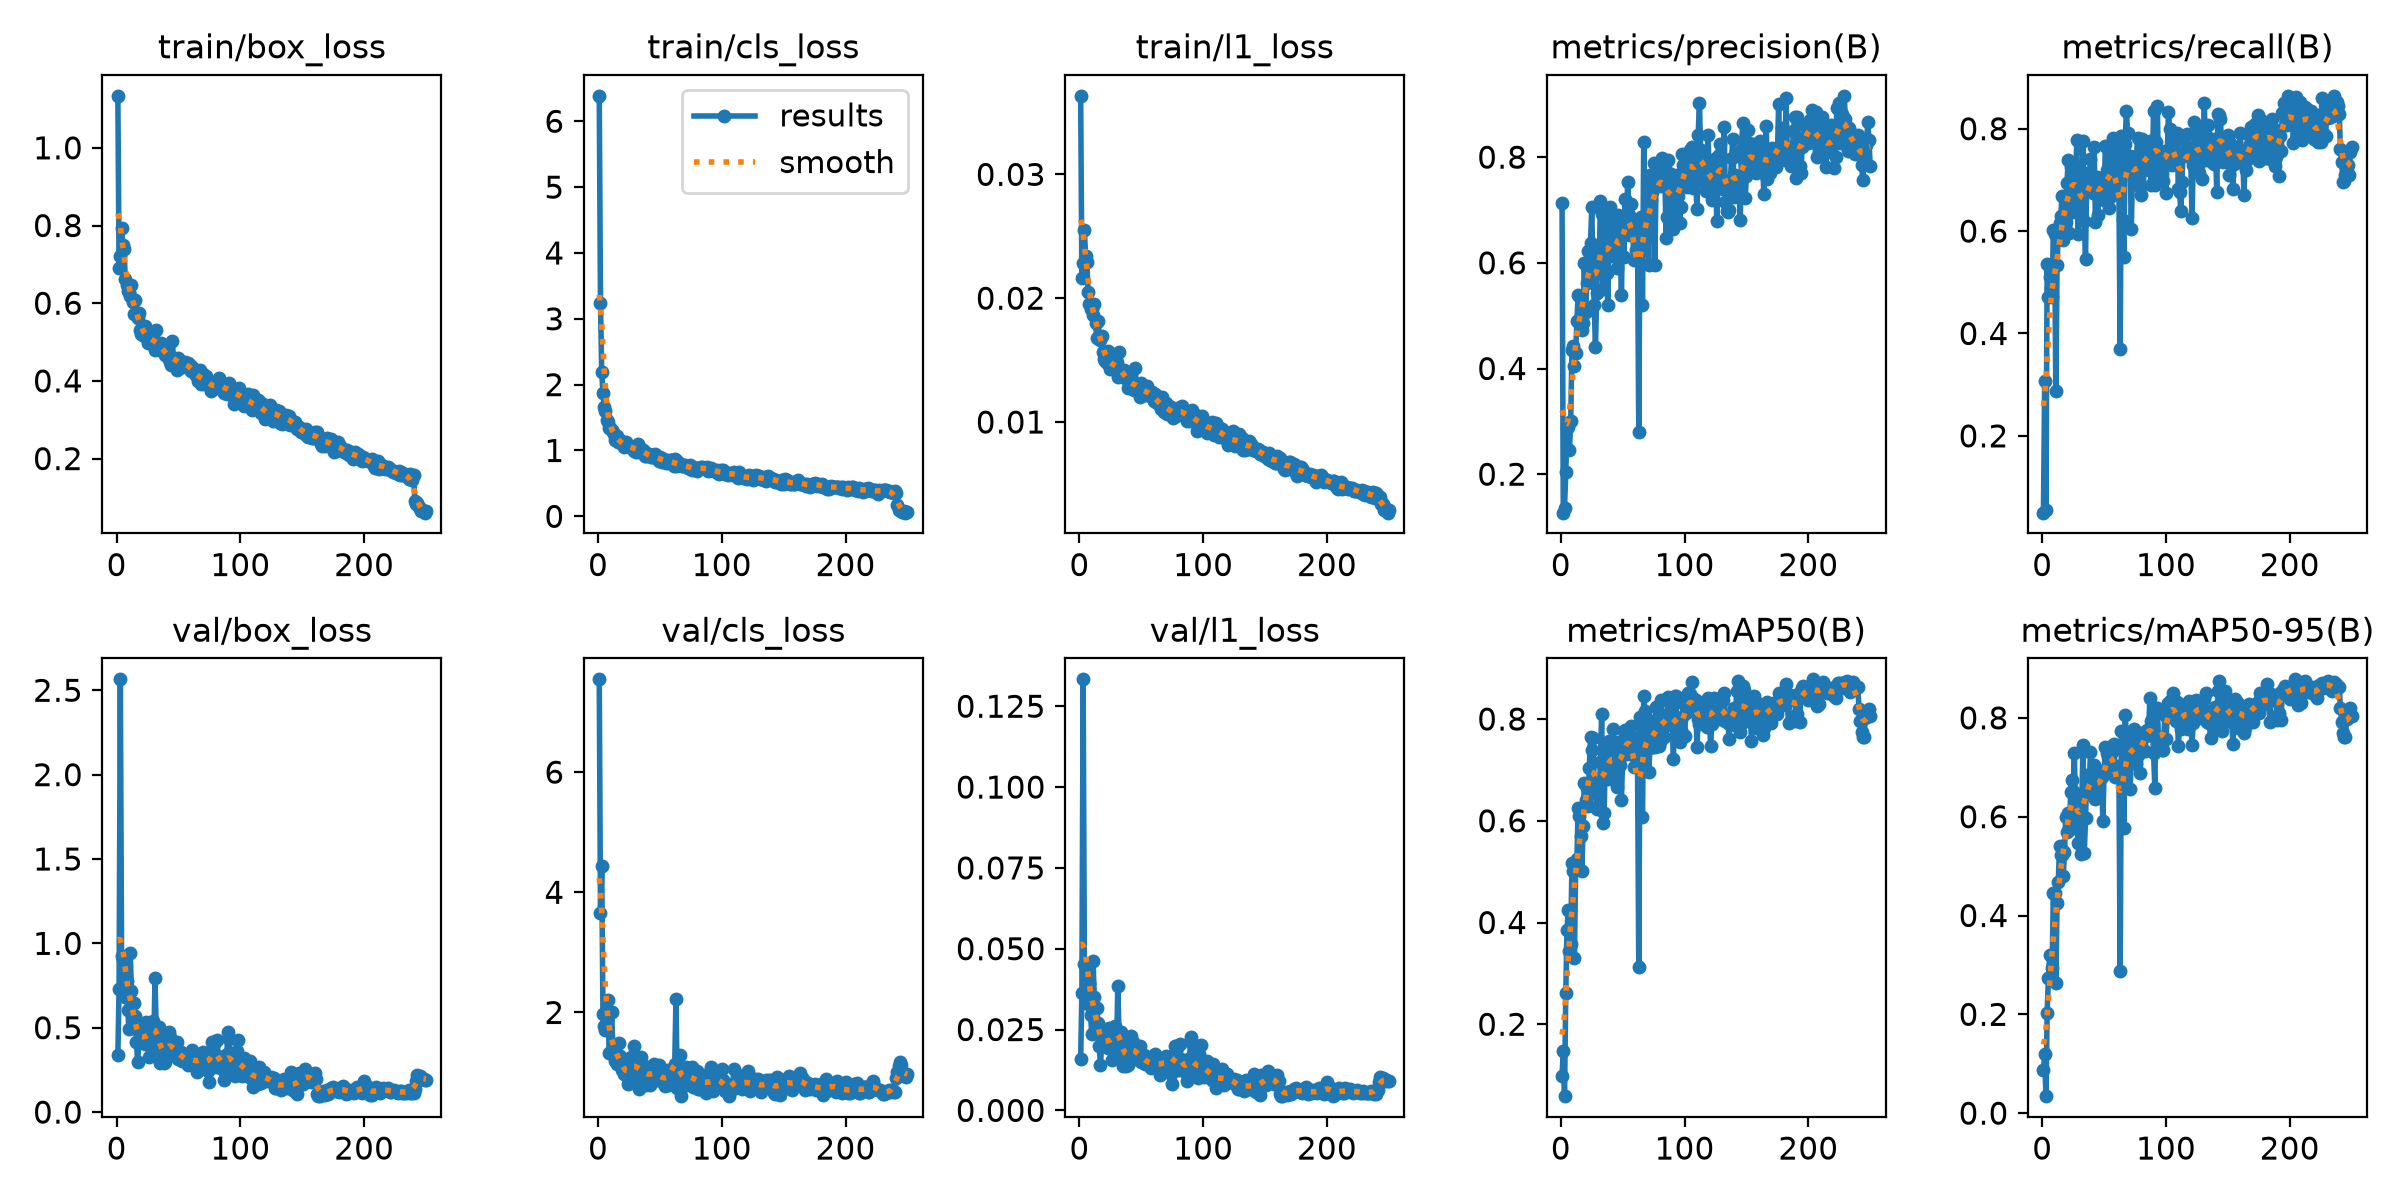

The file beside this chart, header and first rows:
epoch, time, train/box_loss, train/cls_loss, train/l1_loss, metrics/precision(B), metrics/recall(B), metrics/mAP50(B), metrics/mAP50-95(B), val/box_loss, val/cls_loss, val/l1_loss, lr/pg0, lr/pg1, lr/pg2
1, 22.62, 1.134, 6.387, 0.03634, 0.7127, 0.05, 0.09916, 0.08723, 0.3398, 7.544, 0.01598, 0.003252, 0.003252, 0.07073
2, 40.19, 0.6896, 3.234, 0.02162, 0.1272, 0.3078, 0.1477, 0.1188, 0.7313, 3.662, 0.03617, 0.006559, 0.006559, 0.04071
3, 57.67, 0.7227, 2.192, 0.02282, 0.1366, 0.05485, 0.05866, 0.03438, 2.565, 4.434, 0.1333, 0.00984, 0.00984, 0.01065
4, 74.86, 0.7932, 1.866, 0.02548, 0.2036, 0.5354, 0.2611, 0.2027, 0.9254, 1.974, 0.04542, 0.009881, 0.009881, 0.009881
5, 92.27, 0.7498, 1.66, 0.02343, 0.2879, 0.4722, 0.3852, 0.2744, 0.8986, 1.768, 0.04353, 0.009842, 0.009842, 0.009842
6, 109.7, 0.7393, 1.6, 0.02295, 0.2902, 0.5097, 0.4248, 0.3194, 0.9046, 1.716, 0.04363, 0.009802, 0.009802, 0.009802
7, 127.1, 0.6632, 1.47, 0.02046, 0.2464, 0.4881, 0.3435, 0.275, 0.6815, 1.875, 0.03298, 0.009762, 0.009762, 0.009762
8, 144.5, 0.6473, 1.43, 0.01952, 0.3005, 0.4711, 0.3568, 0.293, 0.7791, 2.215, 0.03935, 0.009723, 0.009723, 0.009723
9, 161.9, 0.6315, 1.345, 0.0191, 0.4344, 0.602, 0.5161, 0.4451, 0.6028, 1.325, 0.02952, 0.009683, 0.009683, 0.009683
10, 179.4, 0.6291, 1.335, 0.0191, 0.4421, 0.594, 0.5004, 0.4447, 0.491, 1.332, 0.02357, 0.009644, 0.009644, 0.009644
11, 196.8, 0.6177, 1.316, 0.01867, 0.4052, 0.2874, 0.3296, 0.2636, 0.9445, 2.012, 0.04634, 0.009604, 0.009604, 0.009604
12, 214.3, 0.6458, 1.287, 0.01956, 0.4288, 0.5342, 0.5084, 0.4245, 0.7147, 1.417, 0.03512, 0.009564, 0.009564, 0.009564
13, 231.8, 0.6019, 1.254, 0.01803, 0.4904, 0.5988, 0.5244, 0.4679, 0.514, 1.403, 0.02467, 0.009525, 0.009525, 0.009525
14, 249.4, 0.5716, 1.158, 0.01681, 0.5388, 0.6164, 0.6246, 0.5409, 0.645, 1.198, 0.03153, 0.009485, 0.009485, 0.009485
15, 267, 0.6077, 1.225, 0.01814, 0.5364, 0.6296, 0.6093, 0.5225, 0.5687, 1.144, 0.02707, 0.009446, 0.009446, 0.009446
16, 284.4, 0.5734, 1.125, 0.01693, 0.4748, 0.6694, 0.5692, 0.5226, 0.4154, 1.185, 0.01991, 0.009406, 0.009406, 0.009406
17, 301.8, 0.5626, 1.157, 0.01666, 0.4724, 0.5826, 0.5021, 0.479, 0.2991, 1.497, 0.01414, 0.009366, 0.009366, 0.009366
18, 319.3, 0.5736, 1.164, 0.01696, 0.4854, 0.6156, 0.5898, 0.5294, 0.4263, 1.274, 0.02039, 0.009327, 0.009327, 0.009327
19, 336.7, 0.5319, 1.111, 0.01563, 0.599, 0.6183, 0.6743, 0.5997, 0.5205, 1.045, 0.02509, 0.009287, 0.009287, 0.009287
20, 354.3, 0.5212, 1.077, 0.01511, 0.5072, 0.6935, 0.6406, 0.5692, 0.4261, 1.056, 0.02076, 0.009248, 0.009248, 0.009248
21, 371.8, 0.5196, 1.058, 0.01494, 0.5617, 0.7384, 0.6651, 0.6085, 0.4486, 0.9745, 0.02164, 0.009208, 0.009208, 0.009208
22, 389.5, 0.5152, 1.065, 0.01473, 0.6218, 0.5961, 0.6292, 0.5732, 0.428, 1.171, 0.02063, 0.009168, 0.009168, 0.009168
23, 407.1, 0.5405, 1.124, 0.01572, 0.5686, 0.725, 0.7033, 0.6494, 0.4035, 0.9631, 0.01935, 0.009129, 0.009129, 0.009129
24, 424.7, 0.5161, 1.064, 0.01478, 0.6369, 0.7274, 0.7643, 0.6751, 0.5319, 0.8034, 0.02553, 0.009089, 0.009089, 0.009089
25, 442.3, 0.4979, 1.048, 0.0143, 0.7056, 0.6365, 0.7382, 0.6527, 0.492, 0.9521, 0.02367, 0.00905, 0.00905, 0.00905
26, 459.7, 0.515, 1.066, 0.01481, 0.583, 0.7203, 0.7632, 0.7296, 0.3285, 0.8684, 0.01554, 0.00901, 0.00901, 0.00901
27, 477.2, 0.5062, 1.046, 0.01456, 0.52, 0.71, 0.6572, 0.5766, 0.4424, 1.256, 0.02093, 0.00897, 0.00897, 0.00897
28, 494.7, 0.5141, 1.05, 0.01474, 0.4407, 0.7779, 0.6577, 0.5832, 0.5026, 1.092, 0.02418, 0.008931, 0.008931, 0.008931
29, 512.2, 0.505, 0.986, 0.01444, 0.5431, 0.5942, 0.623, 0.5476, 0.5376, 1.45, 0.02612, 0.008891, 0.008891, 0.008891
30, 529.7, 0.506, 1.047, 0.01483, 0.6172, 0.6804, 0.6747, 0.6286, 0.3612, 1.124, 0.01725, 0.008852, 0.008852, 0.008852
31, 547.2, 0.4789, 0.9821, 0.0136, 0.5938, 0.6456, 0.6542, 0.5246, 0.7928, 1.083, 0.03855, 0.008812, 0.008812, 0.008812
32, 564.8, 0.5318, 1.092, 0.01563, 0.7175, 0.6227, 0.7158, 0.64, 0.4807, 1.017, 0.02307, 0.008772, 0.008772, 0.008772
33, 582.2, 0.4932, 0.9782, 0.01396, 0.6933, 0.7754, 0.8105, 0.7459, 0.4216, 0.7211, 0.02016, 0.008733, 0.008733, 0.008733
34, 603.7, 0.4926, 1.033, 0.01414, 0.5507, 0.6205, 0.5966, 0.5274, 0.5034, 1.216, 0.02419, 0.008693, 0.008693, 0.008693
35, 621.6, 0.4822, 1.006, 0.01366, 0.6859, 0.546, 0.6149, 0.5965, 0.2927, 1.267, 0.01379, 0.008654, 0.008654, 0.008654
36, 639.2, 0.4981, 1, 0.01418, 0.6349, 0.7133, 0.7335, 0.6853, 0.366, 0.9463, 0.01752, 0.008614, 0.008614, 0.008614
37, 656.6, 0.477, 0.9966, 0.01359, 0.5808, 0.7006, 0.7125, 0.6721, 0.3262, 1.077, 0.01545, 0.008574, 0.008574, 0.008574
38, 673.9, 0.4809, 0.9115, 0.0137, 0.5197, 0.6894, 0.6826, 0.6554, 0.2915, 0.9915, 0.01373, 0.008535, 0.008535, 0.008535
39, 691.2, 0.4662, 0.9187, 0.01278, 0.6561, 0.7412, 0.7576, 0.7317, 0.2966, 0.792, 0.01394, 0.008495, 0.008495, 0.008495
40, 708.8, 0.4839, 0.9523, 0.01366, 0.7047, 0.6839, 0.7203, 0.6757, 0.353, 1.094, 0.01656, 0.008456, 0.008456, 0.008456
41, 726.2, 0.4648, 0.9481, 0.01313, 0.6133, 0.6742, 0.7165, 0.645, 0.4579, 0.972, 0.02177, 0.008416, 0.008416, 0.008416
42, 743.7, 0.4572, 0.9215, 0.01279, 0.6761, 0.7649, 0.7807, 0.705, 0.4737, 0.7977, 0.02286, 0.008376, 0.008376, 0.008376
43, 761.1, 0.4484, 0.9021, 0.01265, 0.6807, 0.6183, 0.7019, 0.6353, 0.4454, 1.02, 0.02106, 0.008337, 0.008337, 0.008337
44, 778.5, 0.4403, 0.8967, 0.01255, 0.6311, 0.7057, 0.7011, 0.6619, 0.3801, 1.002, 0.0181, 0.008297, 0.008297, 0.008297
45, 796, 0.5021, 0.9219, 0.0144, 0.59, 0.6313, 0.6671, 0.6412, 0.3356, 1.146, 0.01584, 0.008258, 0.008258, 0.008258
46, 813.4, 0.4583, 0.9458, 0.013, 0.6903, 0.6912, 0.7539, 0.689, 0.3909, 0.9292, 0.01845, 0.008218, 0.008218, 0.008218
47, 830.8, 0.4469, 0.8912, 0.01261, 0.6214, 0.6963, 0.7393, 0.6934, 0.3702, 0.8687, 0.01773, 0.008178, 0.008178, 0.008178
48, 848.2, 0.4565, 0.8794, 0.01289, 0.6433, 0.6698, 0.71, 0.6808, 0.3336, 0.9787, 0.01585, 0.008139, 0.008139, 0.008139
49, 865.6, 0.4291, 0.8448, 0.01202, 0.539, 0.6821, 0.6415, 0.5907, 0.4134, 1.121, 0.01979, 0.008099, 0.008099, 0.008099
50, 883.1, 0.4599, 0.8997, 0.01319, 0.6873, 0.66, 0.7285, 0.6903, 0.3176, 0.949, 0.01497, 0.00806, 0.00806, 0.00806
51, 900.5, 0.4506, 0.8798, 0.01248, 0.6119, 0.7658, 0.7771, 0.7408, 0.3332, 0.8621, 0.01592, 0.00802, 0.00802, 0.00802
52, 918, 0.4396, 0.8257, 0.01249, 0.7217, 0.7199, 0.7784, 0.7298, 0.3591, 0.8707, 0.0172, 0.00798, 0.00798, 0.00798
53, 935.4, 0.4358, 0.8709, 0.01218, 0.6572, 0.6881, 0.7522, 0.7214, 0.3023, 0.8787, 0.0143, 0.007941, 0.007941, 0.007941
54, 952.8, 0.4453, 0.8585, 0.01245, 0.7531, 0.646, 0.7689, 0.7362, 0.3352, 0.7757, 0.01586, 0.007901, 0.007901, 0.007901
55, 970.4, 0.4481, 0.8112, 0.01292, 0.6905, 0.666, 0.732, 0.7048, 0.3147, 1.015, 0.01494, 0.007862, 0.007862, 0.007862
56, 987.8, 0.4467, 0.8419, 0.01228, 0.6533, 0.7523, 0.7574, 0.7305, 0.3057, 1.046, 0.0145, 0.007822, 0.007822, 0.007822
57, 1005, 0.4346, 0.8161, 0.01214, 0.7112, 0.7828, 0.7863, 0.745, 0.3104, 0.7997, 0.01462, 0.007782, 0.007782, 0.007782
58, 1022, 0.4452, 0.858, 0.01235, 0.6707, 0.749, 0.7642, 0.7467, 0.2768, 0.835, 0.01315, 0.007743, 0.007743, 0.007743
59, 1040, 0.441, 0.8576, 0.0124, 0.6058, 0.7169, 0.705, 0.6808, 0.3119, 0.9322, 0.01477, 0.007703, 0.007703, 0.007703
60, 1058, 0.4244, 0.818, 0.01166, 0.6528, 0.6771, 0.7267, 0.6984, 0.3013, 1.046, 0.0143, 0.007664, 0.007664, 0.007664
... 190 more rows
